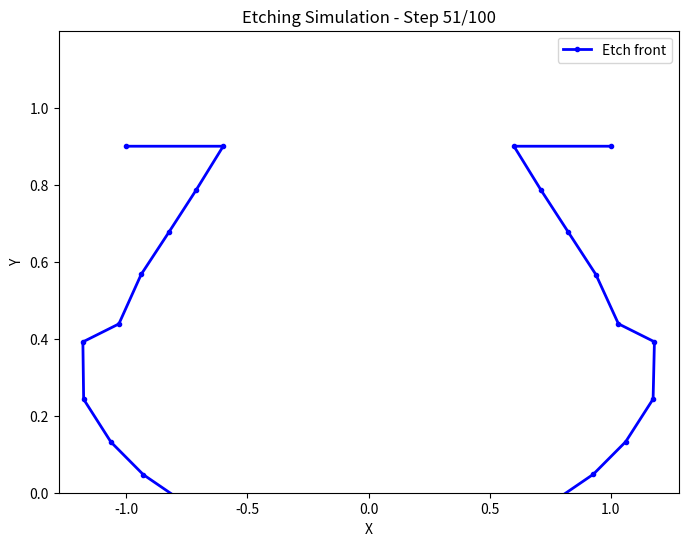

Recreate this plot in Python.
import numpy as np
from matplotlib import pyplot as plt 
from scipy.optimize import minimize_scalar
from types import FunctionType
import matplotlib.animation as animation
from scipy.interpolate import make_interp_spline, CubicSpline

def to_angular_coordinates(points, centre, N):
    angular_coordinates = np.zeros((N, 2))
    angular_coordinates[0:2, 0] = 1
    angular_coordinates[0:2, 1] = abs(np.linalg.norm(points[0:2,:] - centre))
    angular_coordinates[N-2:N, 0] = -1
    angular_coordinates[N-2:N, 1] = abs(np.linalg.norm(points[N-2:N,:] - centre))
    
    for i in range(2, N-1):
        d = np.linalg.norm(points[i,:] - centre)
        angular_coordinates[i, 0] = np.arccos((points[i,0] - centre[0])/d)/(np.pi/2) - 1
        angular_coordinates[i, 1] = d
    return angular_coordinates

def to_cartesian_coordinates(points, centre, N):
    cartesian_coordinates = np.zeros((N, 2))
    
    # d = points[0,1]
    # cartesian_coordinates[0, :] = centre + d * np.array([1, 0])
    
    # d = points[1,1]
    # cartesian_coordinates[1, :] = centre + d * np.array([1, 0])
    
    # d = points[N-2,1]
    # cartesian_coordinates[N-2, :] = centre + d * np.array([-1, 0])
    
    # d = points[N-1,1]
    # cartesian_coordinates[N-1, :] = centre + d * np.array([-1, 0])
    
    for i in range(0, N):
        d = points[i,1]
        theta = (points[i,0] + 1) * np.pi/2
        print(np.array([round(np.cos(theta), 4), round(np.sin(theta), 4)]))
        cartesian_coordinates[i, :] = centre + d * np.array([round(np.cos(theta), 4), round(np.sin(theta), 4)])
    return cartesian_coordinates
    
def extract_from_image(image_path):
    # return points in Nx2 arr using simple filter based image processing
    pass

def get_etch_flux(point, a = 0.1):
    x, y = point[0], point[1]
    y_comp = 0
    x_comp = 0
    if abs(x) < 0.5 or y > a:
        y_comp = 1
    return np.array([x_comp, y_comp])

def get_normal(points, N):
    dx = np.ones(N) 
    dy = np.zeros(N) 
    dx[1:N-1] = (points[2:,0] - points[:N-2,0])
    dy[1:N-1] = (points[2:,1] - points[:N-2,1])
    dd = np.sqrt(dx**2 + dy**2)
    norm = np.zeros((N, 2))
    theta = np.arcsin(dy/dd) + np.pi/2
    norm[:,0] = np.cos(theta)
    norm[:,1] = np.sin(np.pi - theta)
    return norm

def get_tangent(points, N):
    dx = np.ones(N) 
    dy = np.zeros(N) 
    dx[1:N-1] = (points[2:,0] - points[:N-2,0])
    dy[1:N-1] = (points[2:,1] - points[:N-2,1])
    dd = np.sqrt(dx**2 + dy**2)
    norm = np.zeros((N, 2))
    norm[:,0] = dx/dd
    norm[:,1] = dy/dd
    return norm
    
def derivative(points, N):
    derivative = np.zeros(N) 
    derivative[1:-1] = (points[2:][1] - points[:N-2][1])/(points[2:][0] - points[:N-2][0])

def get_plane_points(N, a):
    points = np.zeros((N,2))
    
    points[0,0] = -1
    points[0, 1] = a
    points[N - 1,0] = 1
    points[N - 1,1] = a
    
    points[1,0] = -0.5 - 0.1
    points[1, 1] = a
    points[N - 2,0] = 0.5 + 0.1
    points[N - 2,1] = a
    for i in range(2, N - 2):
        x = (i - N/2)/N
        y = a
        points[i,0] = x
        points[i,1] = y
    return points

def re_distribute_points(points, N):
    sub_points = points[1:N-1]
    dists = np.sqrt(np.sum(np.diff(sub_points, axis=0)**2, axis=1))
    s = np.concatenate(([0], np.cumsum(dists)))
    # task : instead of numpy interpolation used scipy cubic interpolation
    if s[-1] > 0:
        s_new = np.linspace(0, s[-1], N-2)
        new_x = np.interp(s_new, s, sub_points[:, 0])
        new_y = np.interp(s_new, s, sub_points[:, 1])
        points[1:N-1] = np.column_stack((new_x, new_y))
    return points

def get_expo_points(N, a):
    points = np.zeros((N,2))
    for i in range(0, N):
        x = (i - 50)/50
        y = np.exp(-x**2/a)
        points[i, 0] = x
        points[i, 1] = y
    return points

class UpdateMethod:
    def explicit_update(value, rate_function: FunctionType, time : float, time_step : float):
        return value + rate_function(value, time)*time_step
        
    def implicit_update(value, rate_function: FunctionType, time : float, time_step : float):
        initial_guess_1 = UpdateMethod.explicit_update(value, rate_function, time, time_step)
        # initial_guess_2 = UpdateMethod.explicit_update(initial_guess_1, rate_function, time_step)
        def objective(a):
            y_pred = UpdateMethod.explicit_update(a*value + (1 - a)*initial_guess_1, rate_function, time, time_step)
            return np.sum(abs((y_pred - value)/time_step  - rate_function(y_pred, time)))
        result = minimize_scalar(objective, bounds=(0, 1), method='bounded')
        a = result.x
        return UpdateMethod.explicit_update(a*value + (1 - a)*initial_guess_1, rate_function, time, time_step)

def get_reaction_rate():
    pass

def track_surface(point_array, constraint_locus : np.ndarray):
    N = point_array.shape[0]
    for i in range(0, N):
        x_indx = constraint_locus
        point_array[i, 1] = min(constraint_locus[i, 1], point_array[i, 1]) 
    return point_array

def get_etch_rate(point_array, time):
    N = point_array.shape[0]
    p_norm = get_normal(point_array, N)
    removal_rate = np.zeros((N, 2))
    for i in range(0, N):
        # removal_rate[i, :] = np.linalg.norm(get_etch_flux(point_array[i, :])) * p_norm[i, :]
        removal_rate[i, :] = p_norm[i, :]
    removal_rate[[0, 1, N-2, N-1], :] = 0
    return removal_rate

def get_sputter_rate(point_array, time):
    N = point_array.shape[0]
    p_norm = get_normal(point_array, N)
    removal_rate = np.zeros((N, 2))
    for i in range(0, N):
        removal_rate[i, :] = np.inner(get_etch_flux(point_array[i, :]), p_norm[i, :]) * p_norm[i, :]
    removal_rate[[0, 1, N-2, N-1], :] = 0
    return removal_rate  


if __name__ == "__main__":
    N = 31
    points = get_plane_points(N, 0.1)
    p_norm = get_normal(points, N)

    temporaral_data = []
    Nt = 51
    dt = 1/Nt
    for t in range(0, Nt):
        points = UpdateMethod.implicit_update(points, get_etch_rate, t, dt)
        # points = track_surface(points)
        points = re_distribute_points(points, N)
        
        temporaral_data.append(points.copy())
        
    def animate(temporaral_data):
        # Set up the plot afor animation
        fig, ax = plt.subplots(figsize=(8, 6))
        # Calculate limits based on all temporal data to keep the view stable
        all_x = [p[:, 0] for p in temporaral_data]
        all_y = [p[:, 1] for p in temporaral_data]
        x_min, x_max = np.min(all_x), np.max(all_x)
        y_min, y_max = np.min(all_y), np.max(all_y)

        # Add margin to the plot limits
        ax.set_xlim(x_min - 0.1, x_max + 0.1)
        ax.set_ylim(y_min - 0.1, y_max + 0.1)
        ax.set_xlabel("X")
        ax.set_ylabel("Y")
        ax.set_title("Etching Simulation Animation")
        # ax.grid(True)

        line, = ax.plot([], [], 'b-o', lw=2, markersize=3, label="Etch front")
        ax.legend()

        def init():
            line.set_data([], [])
            return line,

        def update(frame):
            current_points = temporaral_data[frame]
            line.set_data(current_points[:, 0], 1 - current_points[:, 1])
            ax.set_title(f"Etching Simulation - Step {frame + 1}/100")
            return line,

        # Create the animation
        ani = animation.FuncAnimation(fig, update, frames=len(temporaral_data),
                                    init_func=init, blit=True, interval=100)

        # Save the animation as a GIF
        output_gif = "etching_animation.gif"
        try:
            ani.save(output_gif, writer='pillow', fps=2)
            print(f"Animation successfully saved to {output_gif}")
        except Exception as e:
            print(f"Could not save animation: {e}")

        plt.close(fig)
        
    animate(temporaral_data)
